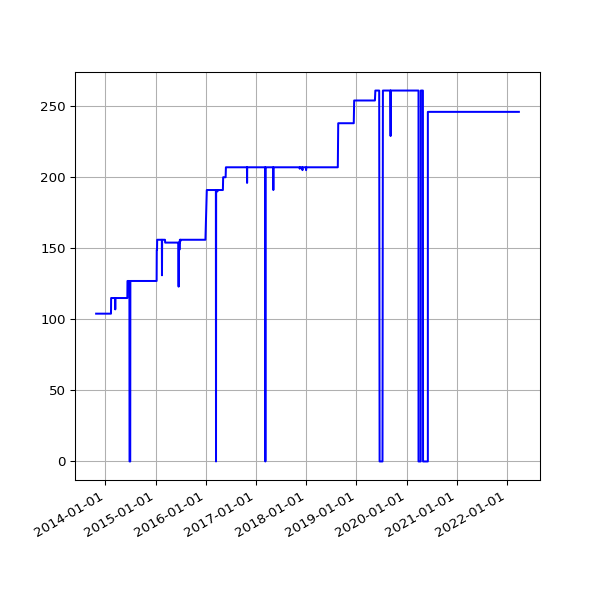

The data file committed next to this chart (first rows):
date, value
2013-10-26 02:58:11 +0100, 104
2013-10-27 04:56:02 +0000, 104
2013-10-28 03:29:04 +0000, 104
2013-10-29 03:34:38 +0000, 104
2013-10-30 03:44:23 +0000, 104
2013-10-31 04:16:06 +0000, 104
2013-11-01 19:13:36 +0000, 104
2013-11-04 10:02:58 +0000, 104
2013-11-05 03:51:50 +0000, 104
2013-11-06 03:39:36 +0000, 104
2013-11-07 03:44:18 +0000, 104
2013-11-08 03:49:56 +0000, 104
2013-11-09 04:02:57 +0000, 104
2013-11-10 03:28:18 +0000, 104
2013-11-11 03:43:31 +0000, 104
2013-11-12 04:09:49 +0000, 104
2013-11-13 04:17:11 +0000, 104
2013-11-14 03:34:20 +0000, 104
2013-11-15 03:40:17 +0000, 104
2013-11-16 03:32:06 +0000, 104
2013-11-17 03:26:32 +0000, 104
2013-11-18 03:40:30 +0000, 104
2013-11-19 03:32:58 +0000, 104
2013-11-20 03:45:31 +0000, 104
2013-11-21 00:22:41 +0000, 104
2013-11-23 03:53:55 +0000, 104
2013-11-24 03:44:40 +0000, 104
2013-11-25 03:55:14 +0000, 104
2013-11-26 03:54:42 +0000, 104
2013-11-27 02:39:15 +0000, 104
2013-11-28 02:45:13 +0000, 104
2013-11-29 02:53:16 +0000, 104
2013-11-29 13:52:45 +0000, 104
2013-11-30 02:38:52 +0000, 104
2013-12-01 02:42:02 +0000, 104
2013-12-02 02:51:58 +0000, 104
2013-12-03 04:32:38 +0000, 104
2013-12-04 04:03:25 +0000, 104
2013-12-05 03:53:11 +0000, 104
2013-12-06 02:54:29 +0000, 104
2013-12-07 02:34:50 +0000, 104
2013-12-08 02:36:39 +0000, 104
2013-12-09 02:52:24 +0000, 104
2013-12-10 02:46:19 +0000, 104
2013-12-11 02:54:20 +0000, 104
2013-12-12 03:04:44 +0000, 104
2013-12-13 02:57:01 +0000, 104
2013-12-14 02:38:45 +0000, 104
2013-12-15 03:04:13 +0000, 104
2013-12-16 02:55:23 +0000, 104
2013-12-17 02:58:50 +0000, 104
2013-12-18 02:52:19 +0000, 104
2013-12-19 03:59:42 +0000, 104
2013-12-20 04:06:15 +0000, 104
2013-12-20 16:56:27 +0000, 104
2013-12-21 02:31:09 +0000, 104
2013-12-22 08:37:23 +0000, 104
2013-12-23 04:25:16 +0000, 104
2013-12-24 04:29:27 +0000, 104
2013-12-25 03:10:58 +0000, 104
... 3,059 more rows
